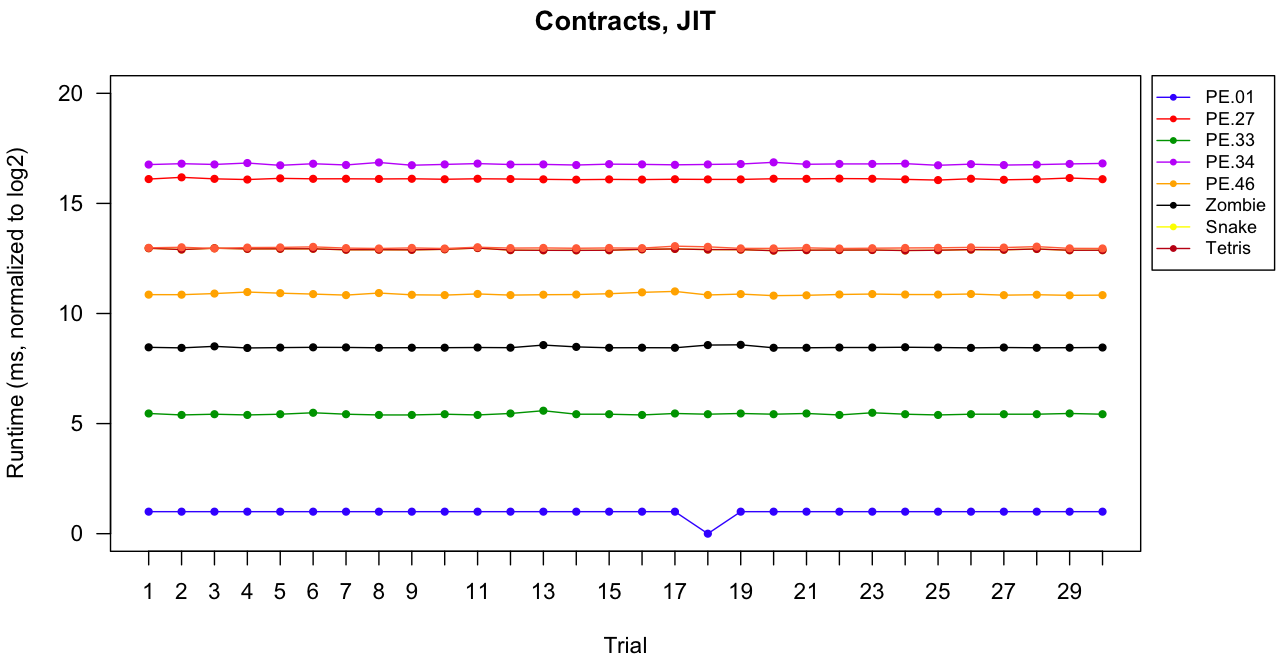

Data behind this chart, as committed beside it:
PE-01, PE-27, PE-33, PE-34, PE-46, Zombie, Snake, Tetris
1, 16.10, 5.45, 16.76, 10.85, 8.46, 12.96, 12.98
1, 16.18, 5.39, 16.80, 10.85, 8.43, 12.90, 13.00
1, 16.11, 5.42, 16.76, 10.90, 8.50, 12.96, 12.95
1, 16.08, 5.39, 16.83, 10.97, 8.43, 12.93, 12.99
1, 16.13, 5.42, 16.72, 10.92, 8.45, 12.93, 13.00
1, 16.11, 5.49, 16.80, 10.88, 8.46, 12.93, 13.02
1, 16.11, 5.42, 16.74, 10.83, 8.45, 12.89, 12.97
1, 16.11, 5.39, 16.85, 10.92, 8.44, 12.89, 12.95
1, 16.11, 5.39, 16.73, 10.84, 8.44, 12.89, 12.97
1, 16.09, 5.42, 16.77, 10.83, 8.44, 12.91, 12.95
1, 16.11, 5.39, 16.80, 10.88, 8.45, 12.97, 13.00
1, 16.10, 5.45, 16.76, 10.83, 8.44, 12.87, 12.97
1, 16.09, 5.58, 16.77, 10.85, 8.56, 12.87, 12.97
1, 16.07, 5.42, 16.74, 10.86, 8.48, 12.86, 12.96
1, 16.09, 5.42, 16.78, 10.89, 8.44, 12.87, 12.97
1, 16.08, 5.39, 16.77, 10.96, 8.44, 12.91, 12.96
1, 16.09, 5.45, 16.75, 11.00, 8.44, 12.93, 13.05
0, 16.08, 5.42, 16.76, 10.84, 8.56, 12.90, 13.02
1, 16.08, 5.45, 16.78, 10.88, 8.57, 12.90, 12.95
1, 16.12, 5.42, 16.86, 10.81, 8.44, 12.85, 12.95
1, 16.11, 5.45, 16.77, 10.82, 8.44, 12.87, 12.98
1, 16.12, 5.39, 16.79, 10.86, 8.45, 12.88, 12.95
1, 16.11, 5.49, 16.79, 10.88, 8.45, 12.88, 12.96
1, 16.09, 5.42, 16.80, 10.86, 8.46, 12.86, 12.97
1, 16.05, 5.39, 16.73, 10.85, 8.45, 12.87, 12.98
1, 16.12, 5.42, 16.78, 10.88, 8.43, 12.90, 13.00
1, 16.07, 5.42, 16.74, 10.83, 8.45, 12.89, 12.99
1, 16.09, 5.42, 16.76, 10.85, 8.44, 12.92, 13.03
1, 16.15, 5.45, 16.79, 10.82, 8.44, 12.87, 12.95
1, 16.09, 5.42, 16.81, 10.83, 8.45, 12.87, 12.95
